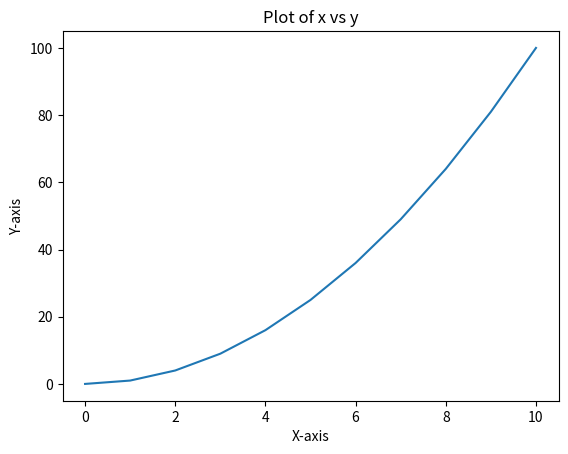

Write Python code to recreate this figure.
import matplotlib.pyplot as plt

# Data
x = [i for i in range(0, 11, 1)]
y = [i ** 2 for i in x]

# Plotting the data
plt.plot(x, y)
plt.xlabel('X-axis')
plt.ylabel('Y-axis')
plt.title('Plot of x vs y')
plt.show()
